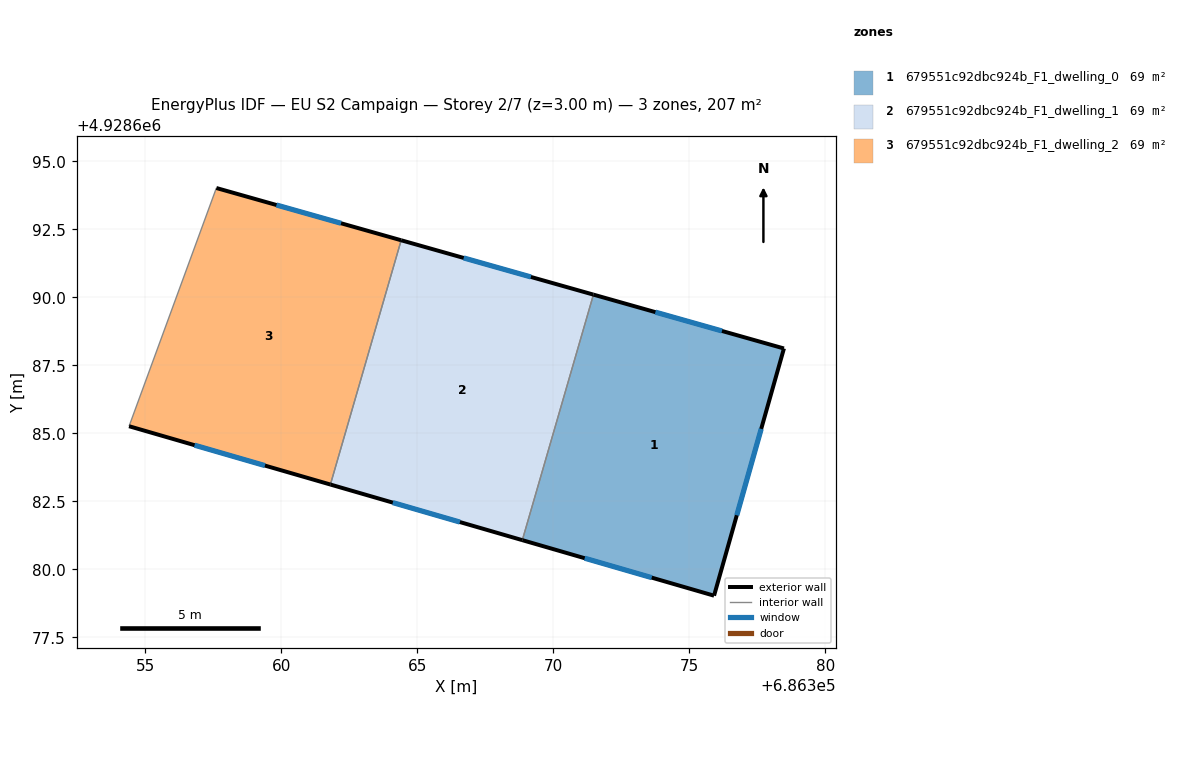
=== STOREY PLAN SPEC (per zone: floor XY polygon, exterior-wall plan segments, windows/doors) ===
zone 1: 679551c92dbc924b_F1_dwelling_0  (68.9 m²)
  floor: (686378.48, 4928688.12) (686375.91, 4928679.03) (686368.86, 4928681.07) (686371.47, 4928690.10)
  exterior wall: (686378.48, 4928688.12) – (686371.47, 4928690.10)  [7.3 m]
    window: (686376.20, 4928688.76) – (686373.75, 4928689.46)  [2.7 m²]
  exterior wall: (686375.91, 4928679.03) – (686378.48, 4928688.12)  [9.4 m]
    window: (686376.74, 4928681.99) – (686377.64, 4928685.16)  [3.5 m²]
  exterior wall: (686368.86, 4928681.07) – (686375.91, 4928679.03)  [7.3 m]
    window: (686371.15, 4928680.41) – (686373.61, 4928679.69)  [2.7 m²]
  interior walls: 1
zone 2: 679551c92dbc924b_F1_dwelling_1  (68.9 m²)
  floor: (686371.47, 4928690.10) (686368.86, 4928681.07) (686361.80, 4928683.12) (686364.40, 4928692.10)
  exterior wall: (686371.47, 4928690.10) – (686364.40, 4928692.10)  [7.3 m]
    window: (686369.17, 4928690.75) – (686366.70, 4928691.45)  [2.7 m²]
  exterior wall: (686361.80, 4928683.12) – (686368.86, 4928681.07)  [7.3 m]
    window: (686364.09, 4928682.45) – (686366.56, 4928681.74)  [2.7 m²]
  interior walls: 2
zone 3: 679551c92dbc924b_F1_dwelling_2  (68.9 m²)
  floor: (686364.40, 4928692.10) (686361.80, 4928683.12) (686354.40, 4928685.26) (686357.61, 4928694.02)
  exterior wall: (686364.40, 4928692.10) – (686357.61, 4928694.02)  [7.1 m]
    window: (686362.19, 4928692.72) – (686359.82, 4928693.39)  [2.6 m²]
  exterior wall: (686354.40, 4928685.26) – (686361.80, 4928683.12)  [7.7 m]
    window: (686356.80, 4928684.56) – (686359.39, 4928683.81)  [2.8 m²]
  interior walls: 2

=== DERIVED (storey summary) ===
Building: EU S2 Campaign
Storey: 2 of 7  (floor level z = 3.00 m)
Storey gross floor area: 206.6 m²
Zones on this storey: 3
  - 679551c92dbc924b_F1_dwelling_0: floor 68.9 m²; exterior wall 24.1 m (72.2 m²); 3 window(s) 8.8 m²; WWR 12.2%
  - 679551c92dbc924b_F1_dwelling_1: floor 68.9 m²; exterior wall 14.7 m (44.1 m²); 2 window(s) 5.4 m²; WWR 12.2%
  - 679551c92dbc924b_F1_dwelling_2: floor 68.9 m²; exterior wall 14.8 m (44.3 m²); 2 window(s) 5.4 m²; WWR 12.2%
Zone adjacency (shared interzone walls):
  - 679551c92dbc924b_F1_dwelling_0 ↔ 679551c92dbc924b_F1_dwelling_1
  - 679551c92dbc924b_F1_dwelling_1 ↔ 679551c92dbc924b_F1_dwelling_2